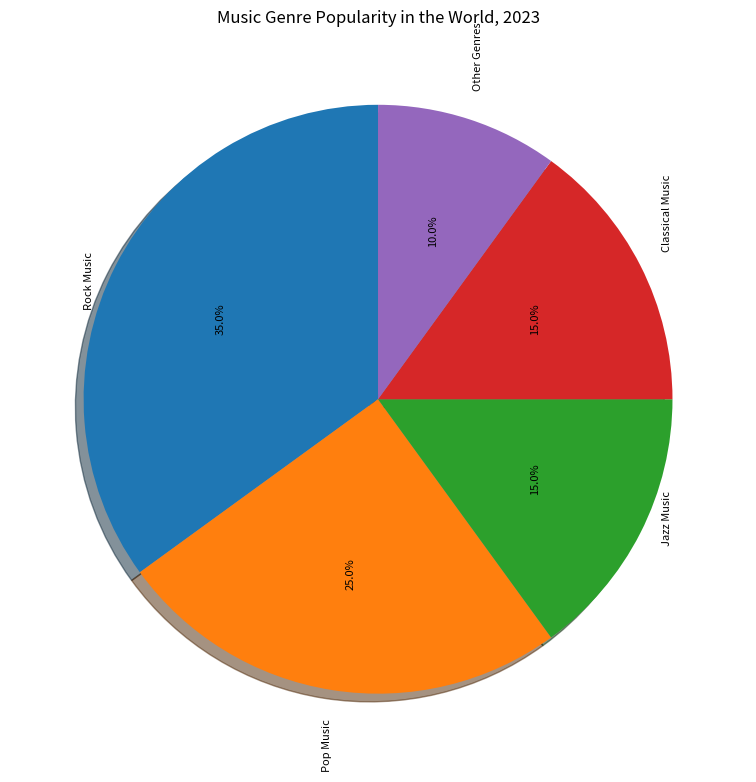

Python code for this plot: (Note: this script raises an exception after producing the figure.)

import matplotlib.pyplot as plt

# Create figure
fig = plt.figure(figsize=(10, 8))

# Plotting Pie chart
labels = ['Rock Music', 'Pop Music', 'Jazz Music', 'Classical Music', 'Other Genres']
values = [35, 25, 15, 15, 10]
plt.pie(values, labels=labels, autopct='%1.1f%%', shadow=True, startangle=90, textprops={'fontsize': 8, 'wrap': True, 'rotation': 90})
plt.title("Music Genre Popularity in the World, 2023")
plt.tight_layout()

# Save chart
plt.savefig('pie chart/png/178.png')

# Clear current image state
plt.clf()
